Run: headless pygame with SDL's dummy video driver; simulated clock (each Clock.tick advances the game by its frame time, no real sleeping); random seed 0; keys injected as events and as key.get_pressed() state; mouse plan: one left click at the window centre at the start of phase 2, then a move to the lower-right quarter at the start of phase 3.
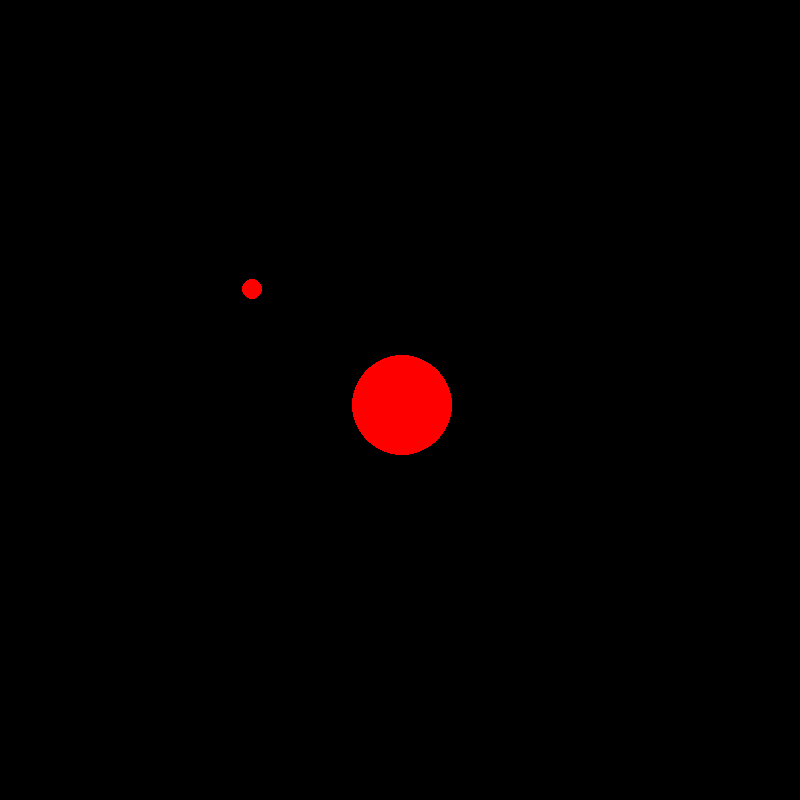
Frame 1 of 4 · flips 1–60 · no input
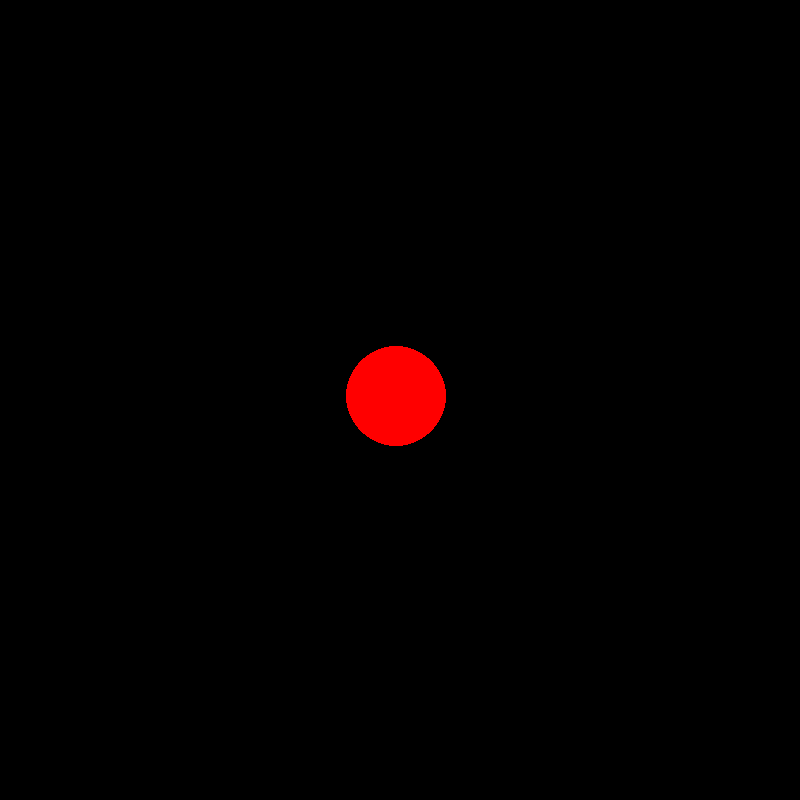
Frame 2 of 4 · flips 61–180 · clicked the window centre · tapped SPACE, RETURN · held RIGHT (→), D
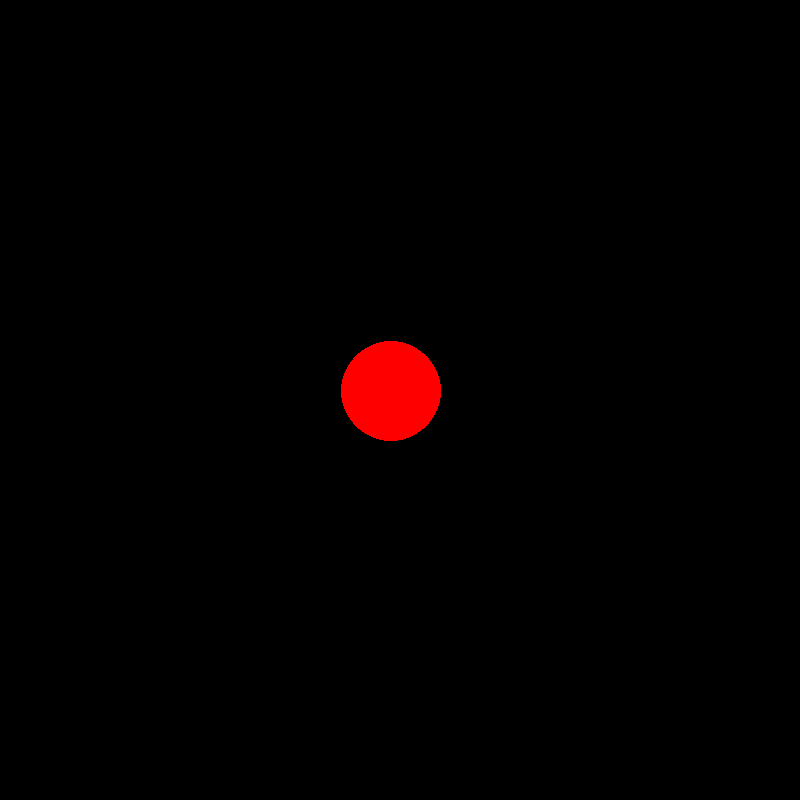
Frame 3 of 4 · flips 181–300 · moved the mouse to the lower-right quarter · held DOWN (↓), S
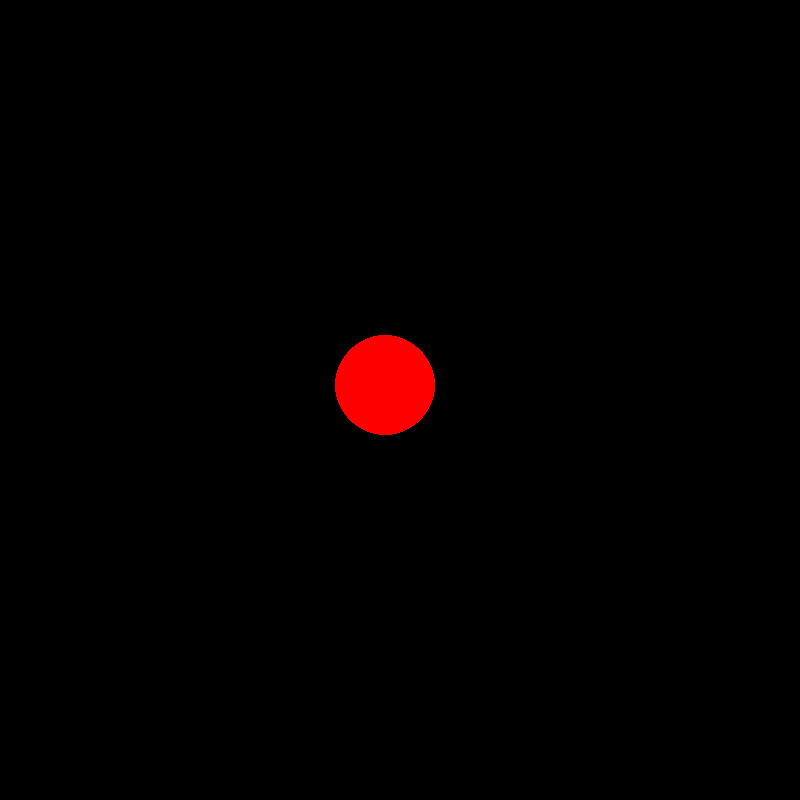
Frame 4 of 4 · flips 301–420 · held LEFT (←), A, UP (↑), W

The pygame program that drew these frames:

import pygame
from pygame.locals import *
import math
import random

pygame.init()

def dist(p1, p2):
    return math.sqrt((p2.x - p1.x) ** 2 + (p2.y - p1.y) ** 2)

def tupleToVector2(p):
    return pygame.Vector2(p[0], p[1])

class Ball(pygame.sprite.Sprite):
    def __init__(self, x, y, mass, radius):
        super(Ball, self).__init__()
        
        self.pos = pygame.Vector2(x, y)
        self.vel = pygame.Vector2(0, 0)
        self.offset = pygame.Vector2(radius, radius)

        self.radius = radius
        self.mass = mass

        self.image = pygame.Surface((radius * 2, radius * 2), flags=SRCALPHA)
        self.image.fill((255, 255, 255, 0))
        pygame.draw.circle(self.image, (255, 0, 0), (radius, radius), radius)
        self.rect = pygame.Rect(x - radius, y - radius, radius * 2, radius * 2)
        
        self.clicked = False
    
    def update(self):
        self.pos += self.vel
        self.rect.update(self.pos.x - self.radius, self.pos.y - self.radius, self.radius * 2, self.radius * 2)
    
    def setPos(self, pos):
        self.pos = pos
        self.rect.update(pos.x - self.radius, pos.y - self.radius, self.radius * 2, self.radius * 2)
    
    def stop(self):
        self.vel = pygame.Vector2(0, 0)

width, height = 800, 800
window = pygame.display.set_mode((width, height))
balls = pygame.sprite.Group()

star = Ball(400, 400, 10000, 50)
planet1 = Ball(600, 400, 100, 10)
planet2 = Ball(200, 400, 1000, 25)
planet1.vel = (random.randint(-10, 10), random.randint(-10, 10))
planet2.vel = (random.randint(-10, 10), random.randint(-10, 10))
balls.add(star, planet1)

clock = pygame.time.Clock()
paused = False
past_pos = pygame.Vector2(0, 0)

gravity = 1

game_on = True
while game_on:
    window.fill((0, 0, 0))

    for event in pygame.event.get():
        if event.type == QUIT:
            game_on = False
        elif event.type == MOUSEBUTTONDOWN:
            paused = True
            for ball in balls:
                if dist(ball.pos, tupleToVector2(event.pos)) < ball.radius:
                    ball.clicked = True
                    ball.pos = tupleToVector2(event.pos)
                    ball.stop()
        elif event.type == MOUSEBUTTONUP:
            paused = False
            for ball in balls:
                ball.clicked = False
        elif event.type == MOUSEMOTION:
            ball_clicked = False
            for ball in balls:
                if ball.clicked:
                    ball_clicked = True
                    ball.setPos(tupleToVector2(event.pos))
            if paused and not ball_clicked:
                for ball in balls:
                    ball.setPos(ball.pos + tupleToVector2(event.pos) - past_pos)
            past_pos = tupleToVector2(event.pos)
    
    if not paused:
        for center in balls:
            for satellite in balls:
                radius = dist(center.pos, satellite.pos)
                if abs(radius) < center.radius: continue
                mag = gravity * center.mass / radius ** 2
                dir = center.pos - satellite.pos
                dir.scale_to_length(mag)
                satellite.vel += dir
        balls.update()

    balls.draw(window)
    pygame.display.update()
    clock.tick(100)
